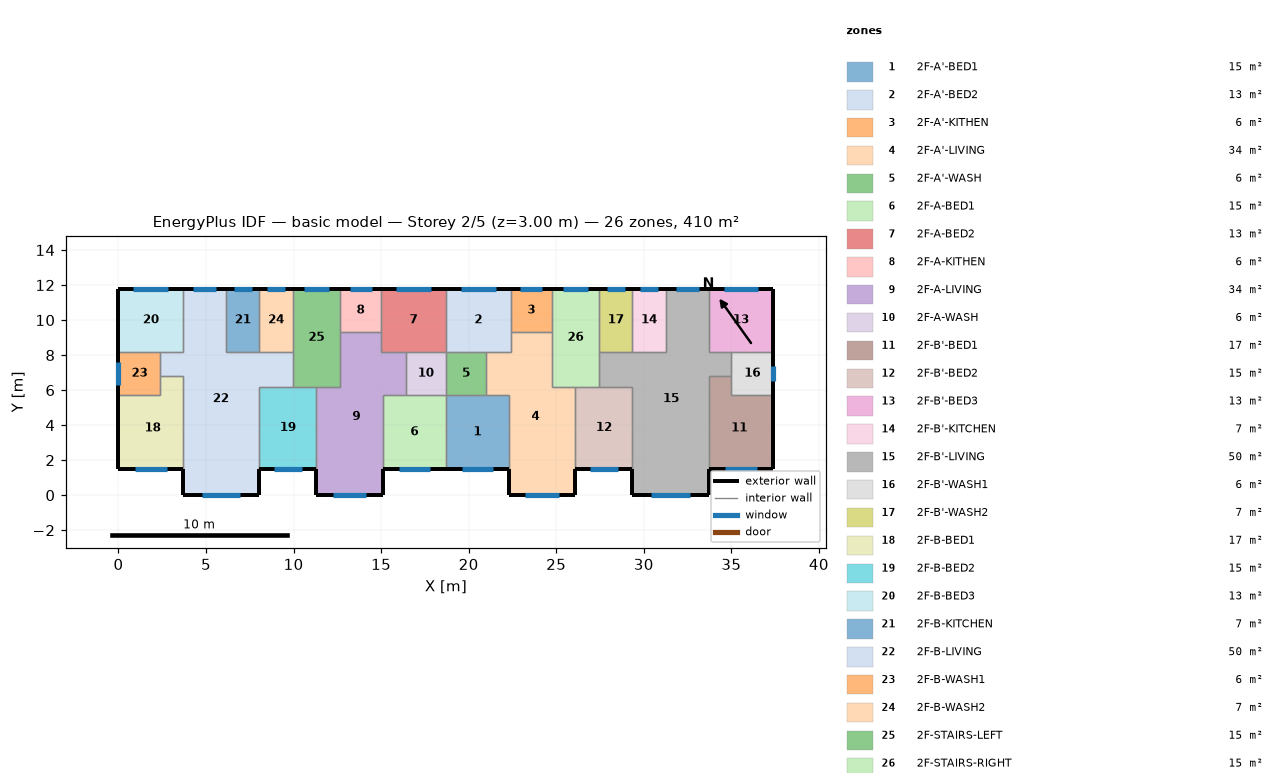
=== STOREY PLAN SPEC (per zone: floor XY polygon, exterior-wall plan segments, windows/doors) ===
zone 1: 2F-A'-BED1  (15.1 m²)
  floor: (18.70, 5.70) (22.30, 5.70) (22.30, 1.50) (18.70, 1.50)
  exterior wall: (18.70, 1.50) – (22.30, 1.50)  [3.6 m]
    window: (19.60, 1.50) – (21.40, 1.50)  [1.8 m²]
  interior walls: 4
zone 2: 2F-A'-BED2  (13.3 m²)
  floor: (18.70, 11.80) (22.40, 11.80) (22.40, 8.20) (18.70, 8.20)
  exterior wall: (22.40, 11.80) – (18.70, 11.80)  [3.7 m]
    window: (21.54, 11.80) – (19.56, 11.80)  [2.0 m²]
  interior walls: 5
zone 3: 2F-A'-KITHEN  (5.9 m²)
  floor: (24.75, 11.80) (24.75, 9.31) (22.40, 9.31) (22.40, 11.80)
  exterior wall: (24.75, 11.80) – (22.40, 11.80)  [2.3 m]
    window: (24.21, 11.80) – (22.94, 11.80)  [1.3 m²]
  interior walls: 3
zone 4: 2F-A'-LIVING  (34.3 m²)
  floor: (22.40, 9.31) (24.75, 9.31) (24.75, 6.20) (26.10, 6.20) (26.10, 0.00) (22.30, 0.00) (22.30, 5.70) (21.00, 5.70) (21.00, 8.20) (22.40, 8.20)
  exterior wall: (22.30, 1.50) – (22.30, 0.00)  [1.5 m]
  exterior wall: (26.10, 0.00) – (26.10, 1.50)  [1.5 m]
  exterior wall: (22.30, 0.00) – (26.10, 0.00)  [3.8 m]
    window: (23.25, 0.00) – (25.15, 0.00)  [1.9 m²]
  interior walls: 9
zone 5: 2F-A'-WASH  (5.7 m²)
  floor: (21.00, 8.20) (21.00, 5.70) (18.70, 5.70) (18.70, 8.20)
  interior walls: 4
zone 6: 2F-A-BED1  (15.1 m²)
  floor: (15.10, 5.70) (18.70, 5.70) (18.70, 1.50) (15.10, 1.50)
  exterior wall: (15.10, 1.50) – (18.70, 1.50)  [3.6 m]
    window: (16.00, 1.50) – (17.80, 1.50)  [1.8 m²]
  interior walls: 4
zone 7: 2F-A-BED2  (13.3 m²)
  floor: (18.70, 11.80) (18.70, 8.20) (15.00, 8.20) (15.00, 11.80)
  exterior wall: (18.70, 11.80) – (15.00, 11.80)  [3.7 m]
    window: (17.84, 11.80) – (15.86, 11.80)  [2.0 m²]
  interior walls: 5
zone 8: 2F-A-KITHEN  (5.9 m²)
  floor: (15.00, 11.80) (15.00, 9.31) (12.65, 9.31) (12.65, 11.80)
  exterior wall: (15.00, 11.80) – (12.65, 11.80)  [2.3 m]
    window: (14.46, 11.80) – (13.19, 11.80)  [1.3 m²]
  interior walls: 3
zone 9: 2F-A-LIVING  (34.3 m²)
  floor: (12.65, 9.31) (15.00, 9.31) (15.00, 8.20) (16.40, 8.20) (16.40, 5.70) (15.10, 5.70) (15.10, 0.00) (11.30, 0.00) (11.30, 6.20) (12.65, 6.20)
  exterior wall: (11.30, 1.50) – (11.30, 0.00)  [1.5 m]
  exterior wall: (15.10, 0.00) – (15.10, 1.50)  [1.5 m]
  exterior wall: (11.30, 0.00) – (15.10, 0.00)  [3.8 m]
    window: (12.25, 0.00) – (14.15, 0.00)  [1.9 m²]
  interior walls: 9
zone 10: 2F-A-WASH  (5.7 m²)
  floor: (18.70, 8.20) (18.70, 5.70) (16.40, 5.70) (16.40, 8.20)
  interior walls: 4
zone 11: 2F-B'-BED1  (17.0 m²)
  floor: (35.00, 6.80) (35.00, 5.70) (37.40, 5.70) (37.40, 1.50) (33.70, 1.50) (33.70, 6.80)
  exterior wall: (33.70, 1.50) – (37.40, 1.50)  [3.7 m]
    window: (34.62, 1.50) – (36.48, 1.50)  [1.9 m²]
  exterior wall: (37.40, 1.50) – (37.40, 5.70)  [4.2 m]
  interior walls: 4
zone 12: 2F-B'-BED2  (15.3 m²)
  floor: (26.10, 6.20) (29.35, 6.20) (29.35, 1.50) (26.10, 1.50)
  exterior wall: (26.10, 1.50) – (29.35, 1.50)  [3.3 m]
    window: (26.91, 1.50) – (28.54, 1.50)  [1.6 m²]
  interior walls: 4
zone 13: 2F-B'-BED3  (13.3 m²)
  floor: (37.40, 11.80) (37.40, 8.20) (33.70, 8.20) (33.70, 11.80)
  exterior wall: (37.40, 8.20) – (37.40, 11.80)  [3.6 m]
  exterior wall: (37.40, 11.80) – (33.70, 11.80)  [3.7 m]
    window: (36.54, 11.80) – (34.56, 11.80)  [2.0 m²]
  interior walls: 3
zone 14: 2F-B'-KITCHEN  (6.8 m²)
  floor: (29.35, 11.80) (31.25, 11.80) (31.25, 8.20) (29.35, 8.20)
  exterior wall: (31.25, 11.80) – (29.35, 11.80)  [1.9 m]
    window: (30.81, 11.80) – (29.79, 11.80)  [1.0 m²]
  interior walls: 3
zone 15: 2F-B'-LIVING  (50.1 m²)
  floor: (31.25, 11.80) (33.70, 11.80) (33.70, 8.20) (35.00, 8.20) (35.00, 6.80) (33.70, 6.80) (33.70, 0.00) (29.35, 0.00) (29.35, 6.20) (27.45, 6.20) (27.45, 8.20) (31.25, 8.20)
  exterior wall: (29.35, 1.50) – (29.35, 0.00)  [1.5 m]
  exterior wall: (33.70, 11.80) – (31.25, 11.80)  [2.5 m]
    window: (33.13, 11.80) – (31.82, 11.80)  [1.3 m²]
  exterior wall: (33.70, 0.00) – (33.70, 1.50)  [1.5 m]
  exterior wall: (29.35, 0.00) – (33.70, 0.00)  [4.4 m]
    window: (30.43, 0.00) – (32.62, 0.00)  [2.2 m²]
  interior walls: 11
zone 16: 2F-B'-WASH1  (6.0 m²)
  floor: (37.40, 8.20) (37.40, 5.70) (35.00, 5.70) (35.00, 8.20)
  exterior wall: (37.40, 5.70) – (37.40, 8.20)  [2.5 m]
    window: (37.40, 6.51) – (37.40, 7.39)  [0.9 m²]
  interior walls: 4
zone 17: 2F-B'-WASH2  (6.8 m²)
  floor: (27.45, 11.80) (29.35, 11.80) (29.35, 8.20) (27.45, 8.20)
  exterior wall: (29.35, 11.80) – (27.45, 11.80)  [1.9 m]
    window: (28.91, 11.80) – (27.89, 11.80)  [1.0 m²]
  interior walls: 3
zone 18: 2F-B-BED1  (17.0 m²)
  floor: (2.40, 6.80) (3.70, 6.80) (3.70, 1.50) (0.00, 1.50) (0.00, 5.70) (2.40, 5.70)
  exterior wall: (0.00, 1.50) – (3.70, 1.50)  [3.7 m]
    window: (0.92, 1.50) – (2.78, 1.50)  [1.9 m²]
  exterior wall: (0.00, 5.70) – (0.00, 1.50)  [4.2 m]
  interior walls: 4
zone 19: 2F-B-BED2  (15.3 m²)
  floor: (8.05, 6.20) (11.30, 6.20) (11.30, 1.50) (8.05, 1.50)
  exterior wall: (8.05, 1.50) – (11.30, 1.50)  [3.3 m]
    window: (8.86, 1.50) – (10.49, 1.50)  [1.6 m²]
  interior walls: 4
zone 20: 2F-B-BED3  (13.3 m²)
  floor: (0.00, 11.80) (3.70, 11.80) (3.70, 8.20) (0.00, 8.20)
  exterior wall: (3.70, 11.80) – (0.00, 11.80)  [3.7 m]
    window: (2.84, 11.80) – (0.86, 11.80)  [2.0 m²]
  exterior wall: (0.00, 11.80) – (0.00, 8.20)  [3.6 m]
  interior walls: 3
zone 21: 2F-B-KITCHEN  (6.8 m²)
  floor: (8.05, 11.80) (8.05, 8.20) (6.15, 8.20) (6.15, 11.80)
  exterior wall: (8.05, 11.80) – (6.15, 11.80)  [1.9 m]
    window: (7.61, 11.80) – (6.59, 11.80)  [1.0 m²]
  interior walls: 3
zone 22: 2F-B-LIVING  (50.1 m²)
  floor: (3.70, 11.80) (6.15, 11.80) (6.15, 8.20) (9.95, 8.20) (9.95, 6.20) (8.05, 6.20) (8.05, 0.00) (3.70, 0.00) (3.70, 6.80) (2.40, 6.80) (2.40, 8.20) (3.70, 8.20)
  exterior wall: (6.15, 11.80) – (3.70, 11.80)  [2.5 m]
    window: (5.58, 11.80) – (4.27, 11.80)  [1.3 m²]
  exterior wall: (8.05, 0.00) – (8.05, 1.50)  [1.5 m]
  exterior wall: (3.70, 0.00) – (8.05, 0.00)  [4.3 m]
    window: (4.78, 0.00) – (6.97, 0.00)  [2.2 m²]
  exterior wall: (3.70, 1.50) – (3.70, 0.00)  [1.5 m]
  interior walls: 11
zone 23: 2F-B-WASH1  (6.0 m²)
  floor: (2.40, 8.20) (2.40, 5.70) (0.00, 5.70) (0.00, 8.20)
  exterior wall: (0.00, 8.20) – (0.00, 5.70)  [2.5 m]
    window: (0.00, 7.63) – (0.00, 6.27)  [1.4 m²]
  interior walls: 4
zone 24: 2F-B-WASH2  (6.8 m²)
  floor: (9.95, 11.80) (9.95, 8.20) (8.05, 8.20) (8.05, 11.80)
  exterior wall: (9.95, 11.80) – (8.05, 11.80)  [1.9 m]
    window: (9.51, 11.80) – (8.49, 11.80)  [1.0 m²]
  interior walls: 3
zone 25: 2F-STAIRS-LEFT  (15.1 m²)
  floor: (9.95, 11.80) (12.65, 11.80) (12.65, 6.20) (9.95, 6.20)
  exterior wall: (12.65, 11.80) – (9.95, 11.80)  [2.7 m]
    window: (12.02, 11.80) – (10.58, 11.80)  [1.4 m²]
  interior walls: 6
zone 26: 2F-STAIRS-RIGHT  (15.1 m²)
  floor: (27.45, 11.80) (27.45, 6.20) (24.75, 6.20) (24.75, 11.80)
  exterior wall: (27.45, 11.80) – (24.75, 11.80)  [2.7 m]
    window: (26.82, 11.80) – (25.38, 11.80)  [1.4 m²]
  interior walls: 6

=== DERIVED (storey summary) ===
Building: basic model
Storey: 2 of 5  (floor level z = 3.00 m)
Storey gross floor area: 409.7 m²
Zones on this storey: 26
  - 2F-A'-BED1: floor 15.1 m²; exterior wall 3.6 m (10.8 m²); 1 window(s) 1.8 m²; WWR 16.8%
  - 2F-A'-BED2: floor 13.3 m²; exterior wall 3.7 m (11.1 m²); 1 window(s) 2.0 m²; WWR 17.9%
  - 2F-A'-KITHEN: floor 5.9 m²; exterior wall 2.3 m (7.0 m²); 1 window(s) 1.3 m²; WWR 17.9%
  - 2F-A'-LIVING: floor 34.3 m²; exterior wall 6.8 m (20.4 m²); 1 window(s) 1.9 m²; WWR 9.4%
  - 2F-A'-WASH: floor 5.7 m²
  - 2F-A-BED1: floor 15.1 m²; exterior wall 3.6 m (10.8 m²); 1 window(s) 1.8 m²; WWR 16.8%
  - 2F-A-BED2: floor 13.3 m²; exterior wall 3.7 m (11.1 m²); 1 window(s) 2.0 m²; WWR 17.9%
  - 2F-A-KITHEN: floor 5.9 m²; exterior wall 2.3 m (7.0 m²); 1 window(s) 1.3 m²; WWR 17.9%
  - 2F-A-LIVING: floor 34.3 m²; exterior wall 6.8 m (20.4 m²); 1 window(s) 1.9 m²; WWR 9.4%
  - 2F-A-WASH: floor 5.7 m²
  - 2F-B'-BED1: floor 17.0 m²; exterior wall 7.9 m (23.7 m²); 1 window(s) 1.9 m²; WWR 7.8%
  - 2F-B'-BED2: floor 15.3 m²; exterior wall 3.3 m (9.8 m²); 1 window(s) 1.6 m²; WWR 16.8%
  - 2F-B'-BED3: floor 13.3 m²; exterior wall 7.3 m (21.9 m²); 1 window(s) 2.0 m²; WWR 9.1%
  - 2F-B'-KITCHEN: floor 6.8 m²; exterior wall 1.9 m (5.7 m²); 1 window(s) 1.0 m²; WWR 17.9%
  - 2F-B'-LIVING: floor 50.1 m²; exterior wall 9.8 m (29.4 m²); 2 window(s) 3.5 m²; WWR 11.9%
  - 2F-B'-WASH1: floor 6.0 m²; exterior wall 2.5 m (7.5 m²); 1 window(s) 0.9 m²; WWR 11.7%
  - 2F-B'-WASH2: floor 6.8 m²; exterior wall 1.9 m (5.7 m²); 1 window(s) 1.0 m²; WWR 17.9%
  - 2F-B-BED1: floor 17.0 m²; exterior wall 7.9 m (23.7 m²); 1 window(s) 1.9 m²; WWR 7.8%
  - 2F-B-BED2: floor 15.3 m²; exterior wall 3.3 m (9.8 m²); 1 window(s) 1.6 m²; WWR 16.8%
  - 2F-B-BED3: floor 13.3 m²; exterior wall 7.3 m (21.9 m²); 1 window(s) 2.0 m²; WWR 9.1%
  - 2F-B-KITCHEN: floor 6.8 m²; exterior wall 1.9 m (5.7 m²); 1 window(s) 1.0 m²; WWR 17.9%
  - 2F-B-LIVING: floor 50.1 m²; exterior wall 9.8 m (29.4 m²); 2 window(s) 3.5 m²; WWR 11.9%
  - 2F-B-WASH1: floor 6.0 m²; exterior wall 2.5 m (7.5 m²); 1 window(s) 1.4 m²; WWR 18.1%
  - 2F-B-WASH2: floor 6.8 m²; exterior wall 1.9 m (5.7 m²); 1 window(s) 1.0 m²; WWR 17.9%
  - 2F-STAIRS-LEFT: floor 15.1 m²; exterior wall 2.7 m (8.1 m²); 1 window(s) 1.4 m²; WWR 17.9%
  - 2F-STAIRS-RIGHT: floor 15.1 m²; exterior wall 2.7 m (8.1 m²); 1 window(s) 1.4 m²; WWR 17.9%
Zone adjacency (shared interzone walls):
  - 2F-A'-BED1 ↔ 2F-A'-LIVING
  - 2F-A'-BED1 ↔ 2F-A'-WASH
  - 2F-A'-BED1 ↔ 2F-A-BED1
  - 2F-A'-BED2 ↔ 2F-A'-KITHEN
  - 2F-A'-BED2 ↔ 2F-A'-LIVING
  - 2F-A'-BED2 ↔ 2F-A'-WASH
  - 2F-A'-BED2 ↔ 2F-A-BED2
  - 2F-A'-KITHEN ↔ 2F-A'-LIVING
  - 2F-A'-KITHEN ↔ 2F-STAIRS-RIGHT
  - 2F-A'-LIVING ↔ 2F-A'-WASH
  - 2F-A'-LIVING ↔ 2F-B'-BED2
  - 2F-A'-LIVING ↔ 2F-STAIRS-RIGHT
  - 2F-A'-WASH ↔ 2F-A-WASH
  - 2F-A-BED1 ↔ 2F-A-LIVING
  - 2F-A-BED1 ↔ 2F-A-WASH
  - 2F-A-BED2 ↔ 2F-A-KITHEN
  - 2F-A-BED2 ↔ 2F-A-LIVING
  - 2F-A-BED2 ↔ 2F-A-WASH
  - 2F-A-KITHEN ↔ 2F-A-LIVING
  - 2F-A-KITHEN ↔ 2F-STAIRS-LEFT
  - 2F-A-LIVING ↔ 2F-A-WASH
  - 2F-A-LIVING ↔ 2F-B-BED2
  - 2F-A-LIVING ↔ 2F-STAIRS-LEFT
  - 2F-B'-BED1 ↔ 2F-B'-LIVING
  - 2F-B'-BED1 ↔ 2F-B'-WASH1
  - 2F-B'-BED2 ↔ 2F-B'-LIVING
  - 2F-B'-BED2 ↔ 2F-STAIRS-RIGHT
  - 2F-B'-BED3 ↔ 2F-B'-LIVING
  - 2F-B'-BED3 ↔ 2F-B'-WASH1
  - 2F-B'-KITCHEN ↔ 2F-B'-LIVING
  - 2F-B'-KITCHEN ↔ 2F-B'-WASH2
  - 2F-B'-LIVING ↔ 2F-B'-WASH1
  - 2F-B'-LIVING ↔ 2F-B'-WASH2
  - 2F-B'-LIVING ↔ 2F-STAIRS-RIGHT
  - 2F-B'-WASH2 ↔ 2F-STAIRS-RIGHT
  - 2F-B-BED1 ↔ 2F-B-LIVING
  - 2F-B-BED1 ↔ 2F-B-WASH1
  - 2F-B-BED2 ↔ 2F-B-LIVING
  - 2F-B-BED2 ↔ 2F-STAIRS-LEFT
  - 2F-B-BED3 ↔ 2F-B-LIVING
  - 2F-B-BED3 ↔ 2F-B-WASH1
  - 2F-B-KITCHEN ↔ 2F-B-LIVING
  - 2F-B-KITCHEN ↔ 2F-B-WASH2
  - 2F-B-LIVING ↔ 2F-B-WASH1
  - 2F-B-LIVING ↔ 2F-B-WASH2
  - 2F-B-LIVING ↔ 2F-STAIRS-LEFT
  - 2F-B-WASH2 ↔ 2F-STAIRS-LEFT